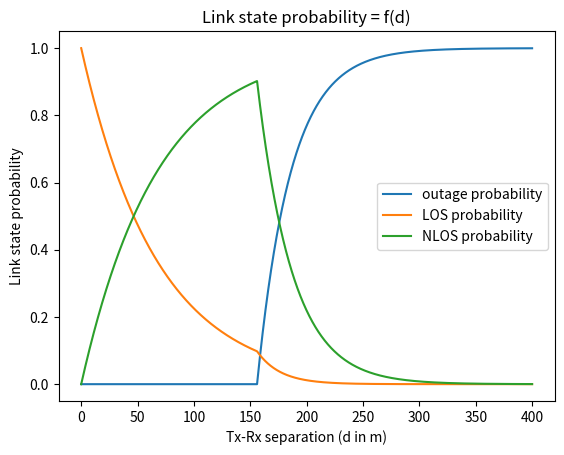

The matplotlib source for this figure:
# -*- coding: utf-8 -*-
"""
Created on Thu July 15 09:40:54 2019
@author: katrennada
"""
import numpy as np
import numpy.matlib as npm
import matplotlib.pyplot as plt
import math

def get_link_state_probability(aout,bout,alos):
    """
    Parameters
    ----------
    aout : float
    bout: float
    alos: float
    Returns
    -------
    p_out : Outage probability
    p_los: LOS probability
    p_nlos: NLOS probability
    """
    #Outage probability
    p_out = np.maximum(0,1-np.exp(-aout*d+bout))
    #LOS probability
    p_los = (1-p_out)* np.exp(-alos*d)
    #NLOS probability
    p_nlos = 1-p_out-p_los
    return(p_out,p_los,p_nlos)


if __name__ == "__main__":
    aout = float (1/30)
    bout = 5.2
    alos = float(1/67.1)


    d = np.linspace(0,400,10000)

    #plt.hist( ,normed=1, bins = [0,2,4,6])
    p_out= get_link_state_probability(aout,bout,alos)[0]
    p_los= get_link_state_probability(aout,bout,alos)[1]
    p_nlos= get_link_state_probability(aout,bout,alos)[2]

    plt.plot(d,p_out,label="outage probability")
    plt.plot(d,p_los,label="LOS probability")
    plt.plot(d,p_nlos, label="NLOS probability")
    plt.title("Link state probability = f(d)")
    plt.legend()
    plt.xlabel("Tx-Rx separation (d in m)")
    plt.ylabel("Link state probability")
    plt.show()
